Run: headless pygame with SDL's dummy video driver; simulated clock (each Clock.tick advances the game by its frame time, no real sleeping); random seed 0; keys injected as events and as key.get_pressed() state; no mouse input; restart key R tapped at the start of phases 3 and 4.
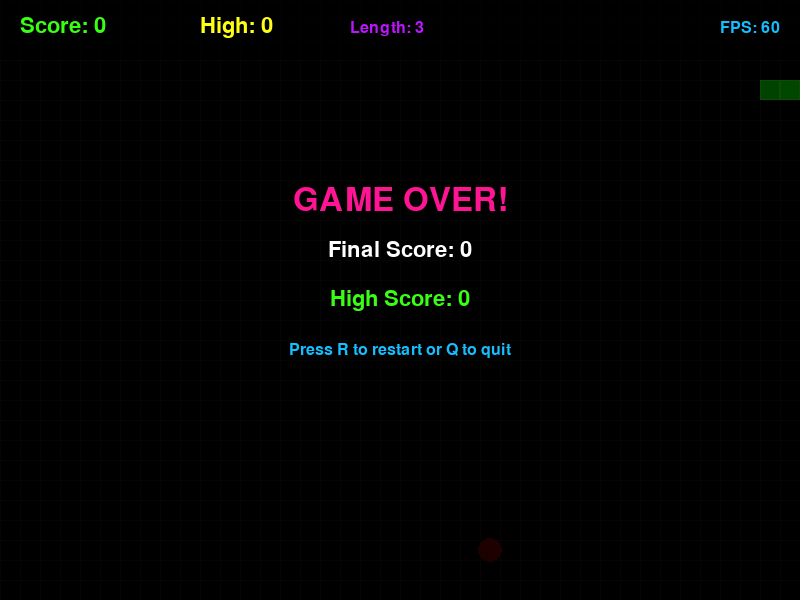
Frame 1 of 4 · flips 1–60 · no input
Frame 2 of 4 · flips 61–180 · tapped SPACE, RETURN · held RIGHT (→), D · screen unchanged from frame 1, image omitted
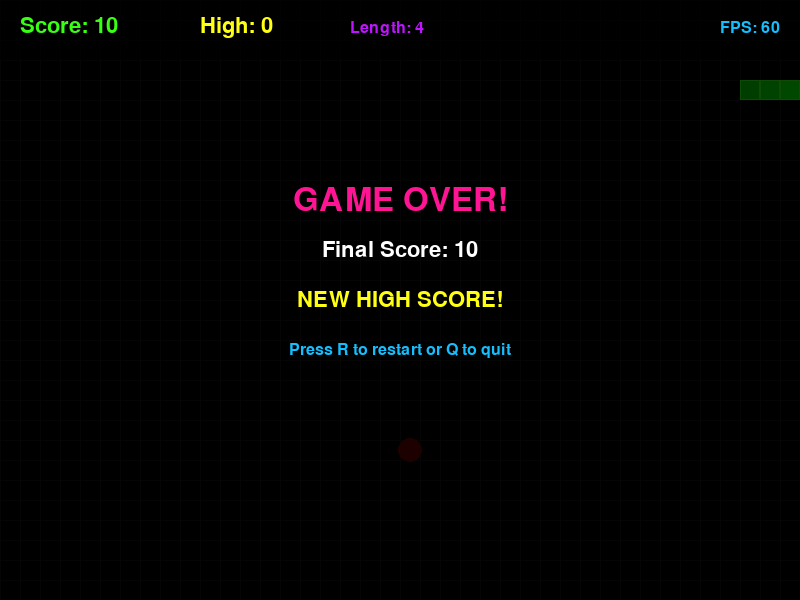
Frame 3 of 4 · flips 181–300 · tapped R · held DOWN (↓), S
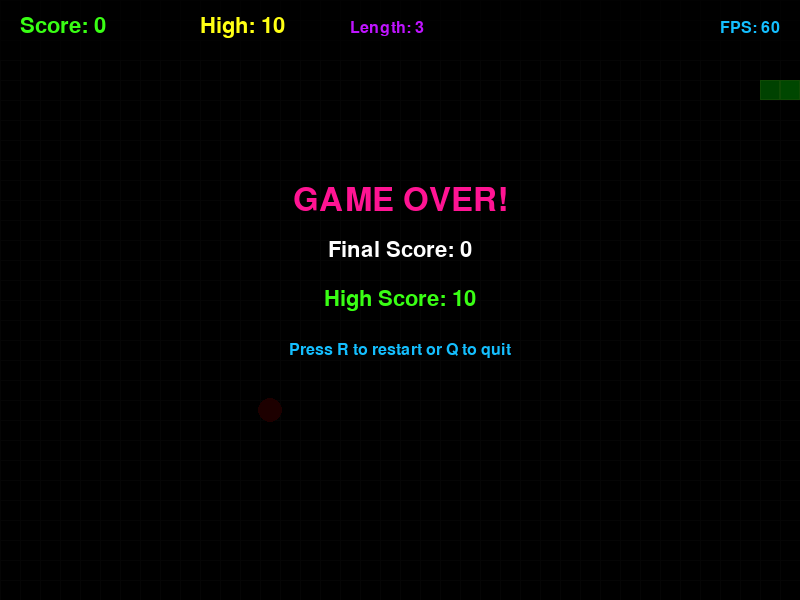
Frame 4 of 4 · flips 301–420 · tapped R · held LEFT (←), A, UP (↑), W

The pygame program that drew these frames:

import pygame
import random
import sys
import time

# Inisialisasi Pygame
pygame.init()

# Warna-warna keren
HITAM = (0, 0, 0)
HIJAU_NEON = (57, 255, 20)
MERAH_NEON = (255, 20, 147)
BIRU_NEON = (20, 191, 255)
KUNING_NEON = (255, 255, 20)
UNGU_NEON = (191, 20, 255)
PUTIH = (255, 255, 255)
ABU_GELAP = (40, 40, 40)
HIJAU_GELAP = (0, 100, 0)

# Setting window
LEBAR = 800
TINGGI = 600
UKURAN_KOTAK = 20

# Bikin window
layar = pygame.display.set_mode((LEBAR, TINGGI))
pygame.display.set_caption("Naver Sneaky Game")

# Clock buat FPS
jam = pygame.time.Clock()

# Font buat text
font_besar = pygame.font.Font(None, 48)
font_sedang = pygame.font.Font(None, 32)
font_kecil = pygame.font.Font(None, 24)

class SnakeGame:
    def __init__(self):
        # Posisi awal snake - pastikan sesuai grid
        self.snake_pos = [100, 80]  # koordinat yang sesuai grid 20x20
        self.snake_body = [[100, 80], [80, 80], [60, 80]]  # badan snake juga sesuai grid
        
        # Posisi makanan random
        self.food_pos = self.spawn_food()
        self.food_spawn = True
        
        # Arah gerakan snake
        self.direction = 'RIGHT'
        self.change_to = self.direction
        
        # Score dan game state
        self.score = 0
        self.high_score = 0
        self.game_over = False
        self.pause = False
        
        # Efek visual
        self.trail = []
        self.particles = []
        
    def spawn_food(self):
        # Spawn makanan di posisi random yang gak nabrak snake
        while True:
            # Pastikan koordinat sesuai dengan grid UKURAN_KOTAK
            x = random.randrange(0, (LEBAR//UKURAN_KOTAK)) * UKURAN_KOTAK
            y = random.randrange(3, (TINGGI//UKURAN_KOTAK)) * UKURAN_KOTAK  # mulai dari y=60 biar gak nabrak UI
            if [x, y] not in self.snake_body:
                return [x, y]
    
    def update_direction(self):
        # Update arah berdasarkan input
        if self.change_to == 'UP' and self.direction != 'DOWN':
            self.direction = 'UP'
        elif self.change_to == 'DOWN' and self.direction != 'UP':
            self.direction = 'DOWN'
        elif self.change_to == 'LEFT' and self.direction != 'RIGHT':
            self.direction = 'LEFT'
        elif self.change_to == 'RIGHT' and self.direction != 'LEFT':
            self.direction = 'RIGHT'
    
    def move_snake(self):
        # Gerakkan snake berdasarkan arah
        if self.direction == 'UP':
            self.snake_pos[1] -= UKURAN_KOTAK
        elif self.direction == 'DOWN':
            self.snake_pos[1] += UKURAN_KOTAK
        elif self.direction == 'LEFT':
            self.snake_pos[0] -= UKURAN_KOTAK
        elif self.direction == 'RIGHT':
            self.snake_pos[0] += UKURAN_KOTAK
        
        # Tambahin head baru di posisi yang baru
        self.snake_body.insert(0, list(self.snake_pos))
        
        # Cek apakah snake head sama dengan posisi makanan
        if (self.snake_pos[0] == self.food_pos[0] and 
            self.snake_pos[1] == self.food_pos[1]):
            self.score += 10
            self.food_spawn = False
            # Bikin partikel efek makan
            self.create_eat_particles()
        else:
            # Hapus ekor kalau gak makan makanan
            self.snake_body.pop()
        
        # Spawn makanan baru kalau udah dimakan
        if not self.food_spawn:
            self.food_pos = self.spawn_food()
            self.food_spawn = True
    
    def create_eat_particles(self):
        # Bikin efek partikel waktu makan
        for i in range(10):
            particle = {
                'x': self.food_pos[0] + UKURAN_KOTAK//2,
                'y': self.food_pos[1] + UKURAN_KOTAK//2,
                'dx': random.randint(-5, 5),
                'dy': random.randint(-5, 5),
                'life': 30,
                'color': random.choice([KUNING_NEON, MERAH_NEON, BIRU_NEON])
            }
            self.particles.append(particle)
    
    def update_particles(self):
        # Update partikel efek
        for particle in self.particles[:]:
            particle['x'] += particle['dx']
            particle['y'] += particle['dy']
            particle['life'] -= 1
            if particle['life'] <= 0:
                self.particles.remove(particle)
    
    def check_collision(self):
        # Cek tabrakan dengan dinding
        if (self.snake_pos[0] < 0 or self.snake_pos[0] >= LEBAR or 
            self.snake_pos[1] < 0 or self.snake_pos[1] >= TINGGI):
            self.game_over = True
        
        # Cek tabrakan dengan badan sendiri
        for block in self.snake_body[1:]:
            if self.snake_pos[0] == block[0] and self.snake_pos[1] == block[1]:
                self.game_over = True
    
    def draw_snake(self):
        # Gambar snake dengan efek gradient
        for i, pos in enumerate(self.snake_body):
            # Bikin efek fade dari kepala ke ekor
            alpha = max(50, 255 - (i * 10))
            alpha = min(255, alpha)
            
            if i == 0:  # Kepala snake
                # Bikin kepala lebih besar dan beda warna
                pygame.draw.rect(layar, HIJAU_NEON, 
                               pygame.Rect(pos[0], pos[1], UKURAN_KOTAK, UKURAN_KOTAK))
                pygame.draw.rect(layar, PUTIH, 
                               pygame.Rect(pos[0], pos[1], UKURAN_KOTAK, UKURAN_KOTAK), 2)
                
                # Mata snake
                eye_size = 3
                eye1_x = pos[0] + 5
                eye1_y = pos[1] + 5
                eye2_x = pos[0] + 15
                eye2_y = pos[1] + 5
                pygame.draw.circle(layar, HITAM, (eye1_x, eye1_y), eye_size)
                pygame.draw.circle(layar, HITAM, (eye2_x, eye2_y), eye_size)
            else:  # Badan snake
                # Gradient effect buat badan
                green_val = max(20, 255 - (i * 15))
                color = (0, green_val, 0)
                pygame.draw.rect(layar, color, 
                               pygame.Rect(pos[0], pos[1], UKURAN_KOTAK, UKURAN_KOTAK))
                pygame.draw.rect(layar, HIJAU_NEON, 
                               pygame.Rect(pos[0], pos[1], UKURAN_KOTAK, UKURAN_KOTAK), 1)
    
    def draw_food(self):
        # Gambar makanan dengan animasi berkedip
        pulse = int(time.time() * 10) % 20
        size_offset = pulse // 10
        
        food_rect = pygame.Rect(self.food_pos[0] - size_offset, 
                               self.food_pos[1] - size_offset,
                               UKURAN_KOTAK + (size_offset * 2), 
                               UKURAN_KOTAK + (size_offset * 2))
        
        pygame.draw.ellipse(layar, MERAH_NEON, food_rect)
        pygame.draw.ellipse(layar, PUTIH, food_rect, 2)
        
        # Efek glow
        glow_rect = pygame.Rect(self.food_pos[0] - 2, self.food_pos[1] - 2,
                               UKURAN_KOTAK + 4, UKURAN_KOTAK + 4)
        pygame.draw.ellipse(layar, (100, 0, 0), glow_rect)
    
    def draw_particles(self):
        # Gambar partikel efek
        for particle in self.particles:
            size = max(1, particle['life'] // 5)
            pygame.draw.circle(layar, particle['color'], 
                             (int(particle['x']), int(particle['y'])), size)
    
    def draw_ui(self):
        # Background semi transparan buat UI
        ui_surface = pygame.Surface((LEBAR, 60))
        ui_surface.set_alpha(150)
        ui_surface.fill(HITAM)
        layar.blit(ui_surface, (0, 0))
        
        # Score
        score_text = font_sedang.render(f"Score: {self.score}", True, HIJAU_NEON)
        layar.blit(score_text, (20, 15))
        
        # High Score
        high_score_text = font_sedang.render(f"High: {self.high_score}", True, KUNING_NEON)
        layar.blit(high_score_text, (200, 15))
        
        # FPS
        fps = int(jam.get_fps())
        fps_text = font_kecil.render(f"FPS: {fps}", True, BIRU_NEON)
        layar.blit(fps_text, (LEBAR - 80, 20))
        
        # Snake length
        length_text = font_kecil.render(f"Length: {len(self.snake_body)}", True, UNGU_NEON)
        layar.blit(length_text, (350, 20))
    
    def draw_grid(self):
        # Gambar grid tipis buat bantuan visual
        for x in range(0, LEBAR, UKURAN_KOTAK):
            pygame.draw.line(layar, (20, 20, 20), (x, 0), (x, TINGGI))
        for y in range(0, TINGGI, UKURAN_KOTAK):
            pygame.draw.line(layar, (20, 20, 20), (0, y), (LEBAR, y))
    
    def show_game_over(self):
        # Overlay gelap
        overlay = pygame.Surface((LEBAR, TINGGI))
        overlay.set_alpha(180)
        overlay.fill(HITAM)
        layar.blit(overlay, (0, 0))
        
        # Text Game Over
        game_over_text = font_besar.render("GAME OVER!", True, MERAH_NEON)
        text_rect = game_over_text.get_rect(center=(LEBAR//2, TINGGI//2 - 100))
        layar.blit(game_over_text, text_rect)
        
        # Final Score
        final_score_text = font_sedang.render(f"Final Score: {self.score}", True, PUTIH)
        text_rect2 = final_score_text.get_rect(center=(LEBAR//2, TINGGI//2 - 50))
        layar.blit(final_score_text, text_rect2)
        
        # High Score
        if self.score > self.high_score:
            new_high_text = font_sedang.render("NEW HIGH SCORE!", True, KUNING_NEON)
            text_rect3 = new_high_text.get_rect(center=(LEBAR//2, TINGGI//2))
            layar.blit(new_high_text, text_rect3)
        else:
            high_text = font_sedang.render(f"High Score: {self.high_score}", True, HIJAU_NEON)
            text_rect3 = high_text.get_rect(center=(LEBAR//2, TINGGI//2))
            layar.blit(high_text, text_rect3)
        
        # Instructions
        restart_text = font_kecil.render("Press R to restart or Q to quit", True, BIRU_NEON)
        text_rect4 = restart_text.get_rect(center=(LEBAR//2, TINGGI//2 + 50))
        layar.blit(restart_text, text_rect4)
    
    def show_pause(self):
        # Overlay pause
        overlay = pygame.Surface((LEBAR, TINGGI))
        overlay.set_alpha(150)
        overlay.fill(HITAM)
        layar.blit(overlay, (0, 0))
        
        pause_text = font_besar.render("PAUSED", True, KUNING_NEON)
        text_rect = pause_text.get_rect(center=(LEBAR//2, TINGGI//2))
        layar.blit(pause_text, text_rect)
        
        continue_text = font_sedang.render("Press SPACE to continue", True, PUTIH)
        text_rect2 = continue_text.get_rect(center=(LEBAR//2, TINGGI//2 + 50))
        layar.blit(continue_text, text_rect2)
    
    def reset_game(self):
        # Reset semua variable game
        if self.score > self.high_score:
            self.high_score = self.score
        
        # Reset posisi snake sesuai grid yang benar
        self.snake_pos = [100, 80]
        self.snake_body = [[100, 80], [80, 80], [60, 80]]
        self.food_pos = self.spawn_food()
        self.direction = 'RIGHT'
        self.change_to = self.direction
        self.score = 0
        self.game_over = False
        self.particles = []
    
    def run(self):
        # Main game loop
        running = True
        
        while running:
            # Handle events
            for event in pygame.event.get():
                if event.type == pygame.QUIT:
                    running = False
                elif event.type == pygame.KEYDOWN:
                    # Handle pause first - bisa dipause kapan aja (kecuali game over)
                    if event.key == pygame.K_SPACE and not self.game_over:
                        self.pause = not self.pause
                    
                    # Movement controls - cuma bisa gerak kalau game gak over dan gak pause
                    elif not self.game_over and not self.pause:
                        if event.key == pygame.K_UP or event.key == pygame.K_w:
                            self.change_to = 'UP'
                        elif event.key == pygame.K_DOWN or event.key == pygame.K_s:
                            self.change_to = 'DOWN'
                        elif event.key == pygame.K_LEFT or event.key == pygame.K_a:
                            self.change_to = 'LEFT'
                        elif event.key == pygame.K_RIGHT or event.key == pygame.K_d:
                            self.change_to = 'RIGHT'
                    
                    # Game over controls
                    elif self.game_over:
                        if event.key == pygame.K_r:
                            self.reset_game()
                        elif event.key == pygame.K_q:
                            running = False
            
            if not self.game_over and not self.pause:
                # Update game logic
                self.update_direction()
                self.move_snake()
                self.check_collision()
                self.update_particles()
            
            # Clear screen dengan gradient background
            layar.fill(HITAM)
            
            # Gambar grid
            self.draw_grid()
            
            # Gambar game elements
            if not self.game_over:
                self.draw_food()
                self.draw_snake()
                self.draw_particles()
                
                if self.pause:
                    self.show_pause()
            else:
                # Masih gambar snake dan food pas game over
                self.draw_food()
                self.draw_snake()
                self.show_game_over()
            
            # Gambar UI
            self.draw_ui()
            
            # Update display
            pygame.display.flip()
            jam.tick(8)  # FPS game (makin tinggi makin cepet)
        
        pygame.quit()
        sys.exit()

# Jalankan game
if __name__ == "__main__":
    game = SnakeGame()
    game.run()
